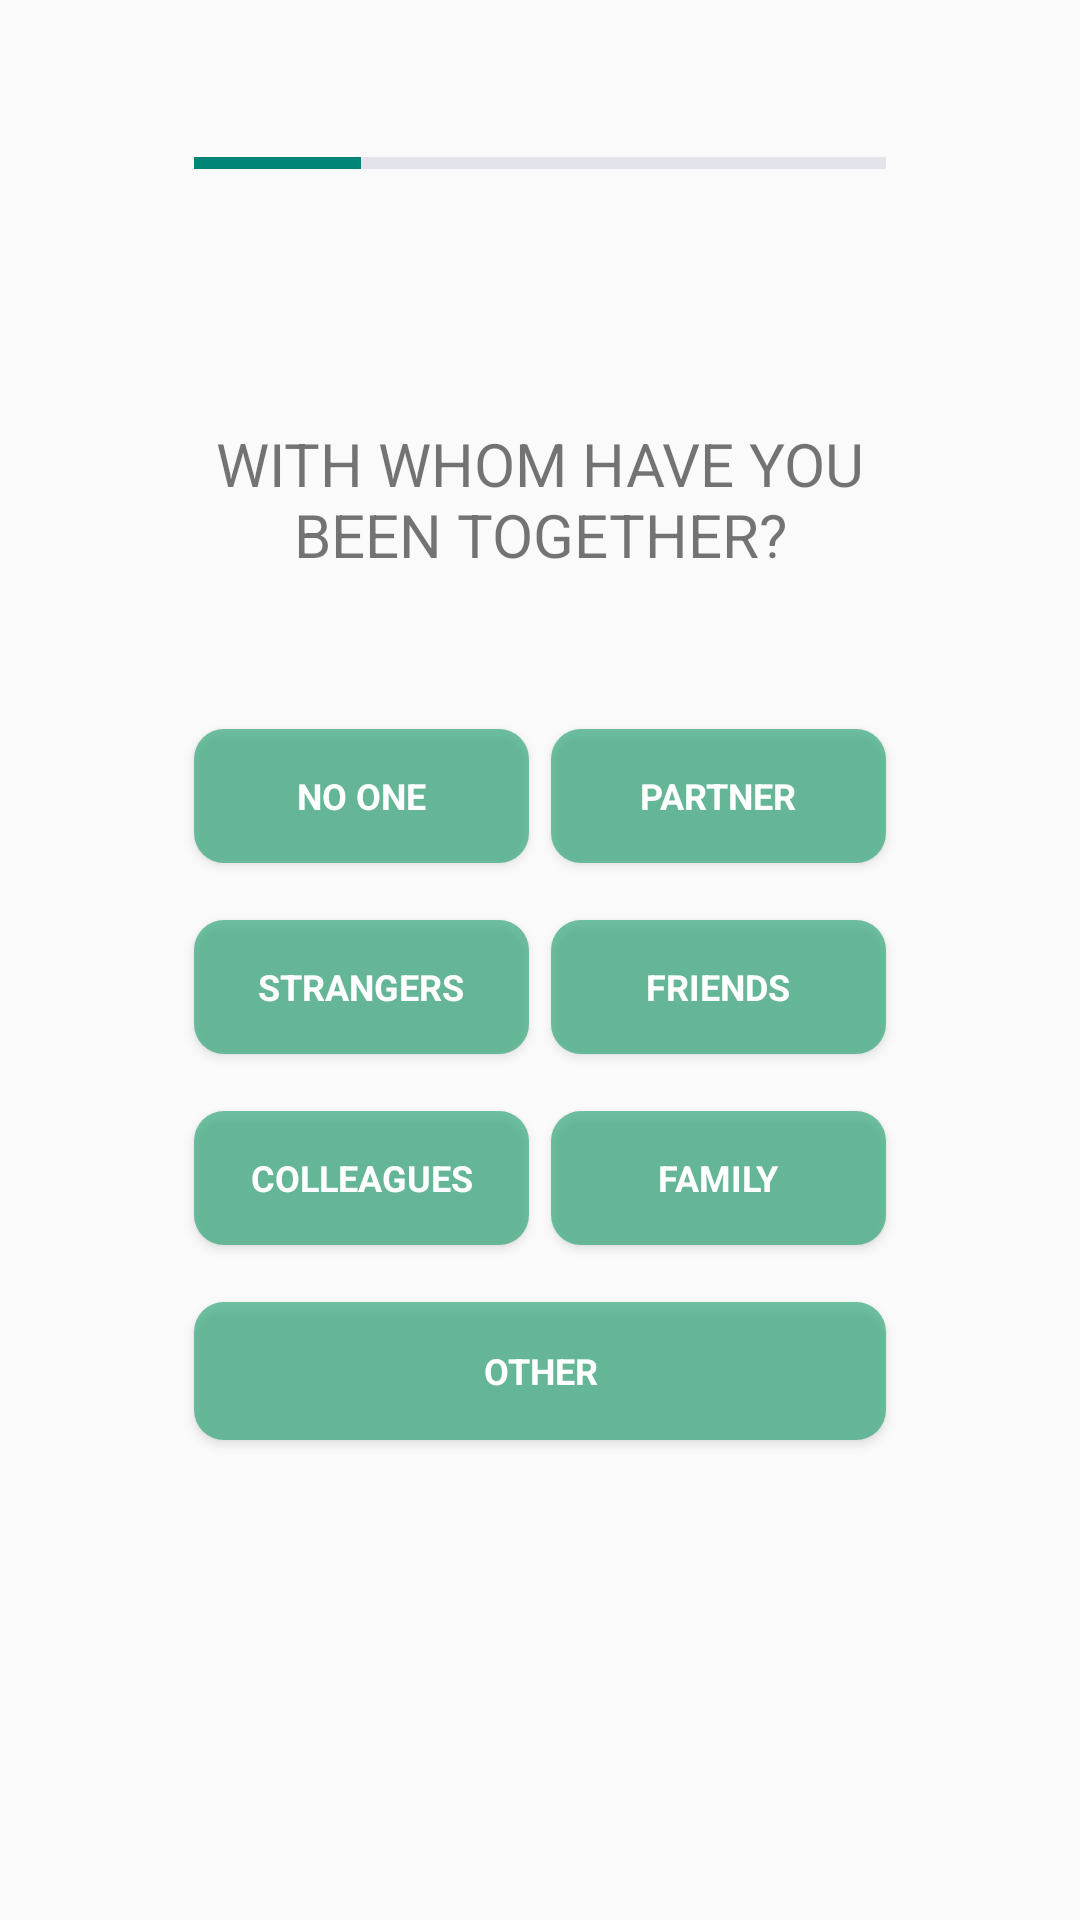

Here is an Android app screen rendered from its layout file. Give the layout XML and the strings, colors and styles it references.
<!-- AndroidManifest.xml: application theme Theme.AppCompat.Light.NoActionBar -->
<!-- res/layout/fragment_people_premade.xml -->
<?xml version="1.0" encoding="utf-8"?>
<androidx.constraintlayout.widget.ConstraintLayout xmlns:android="http://schemas.android.com/apk/res/android"
    xmlns:app="http://schemas.android.com/apk/res-auto"
    xmlns:tools="http://schemas.android.com/tools"
    android:layout_width="match_parent"
    android:layout_height="match_parent"
    tools:context="ui.personPremade.PersonPremadeFragment">


    <TextView
        android:id="@+id/textFeeling"
        android:layout_width="0dp"
        android:layout_height="0dp"
        android:gravity="center"
        android:text="With whom have you been together?"
        android:textAllCaps="true"
        android:textSize="20dp"
        app:layout_constraintBottom_toTopOf="@+id/guideline2_v"
        app:layout_constraintEnd_toStartOf="@+id/guideline4_h"
        app:layout_constraintStart_toStartOf="@+id/guideline1_h"
        app:layout_constraintTop_toTopOf="@+id/guideline1_v" />

    <Button
        android:id="@+id/btnColleagues"
        style="@style/buttonStyle"

        android:layout_width="0dp"
        android:layout_height="0dp"
        android:layout_alignBottom="@id/btnFriends"
        android:background="@drawable/button"
        android:gravity="center"
        android:text="Colleagues"
        android:textAllCaps="true"


        app:layout_constraintBottom_toTopOf="@+id/btnPeopleOther"
        app:layout_constraintDimensionRatio="2.5:1"
        app:layout_constraintEnd_toStartOf="@+id/guideline2_h"
        app:layout_constraintHorizontal_bias="0.5"
        app:layout_constraintStart_toStartOf="@+id/guideline1_h"
        app:layout_constraintTop_toBottomOf="@+id/btnStrangers" />

    <Button
        android:id="@+id/btnFriends"
        style="@style/buttonStyle"
        android:layout_width="0dp"
        android:layout_height="0dp"
        android:background="@drawable/button"
        android:gravity="center"
        android:text="Friends"
        android:textAllCaps="true"

        app:layout_constraintBottom_toTopOf="@+id/btnFamily"
        app:layout_constraintDimensionRatio="2.5:1"
        app:layout_constraintEnd_toStartOf="@+id/guideline4_h"
        app:layout_constraintHorizontal_bias="0.5"
        app:layout_constraintStart_toStartOf="@+id/guideline3_h"
        app:layout_constraintTop_toBottomOf="@+id/btnPartner" />

    <Button
        android:id="@+id/btnPeopleOther"
        style="@style/buttonStyle"
        android:layout_width="0dp"
        android:layout_height="0dp"
        android:background="@drawable/button"
        android:gravity="center"
        android:text="Other"
        android:textAllCaps="true"
        app:layout_constraintEnd_toStartOf="@id/guideline4_h"
        app:layout_constraintStart_toEndOf="@id/guideline1_h"
        app:layout_constraintBottom_toTopOf="@+id/guideline3_v"
        app:layout_constraintDimensionRatio="5:1"/>

    <Button
        android:id="@+id/btnStrangers"
        style="@style/buttonStyle"
        android:layout_width="0dp"
        android:layout_height="0dp"
        android:background="@drawable/button"
        android:gravity="center"
        android:text="Strangers"
        android:textAllCaps="true"

        app:layout_constraintBottom_toTopOf="@+id/btnColleagues"
        app:layout_constraintDimensionRatio="2.5:1"
        app:layout_constraintEnd_toStartOf="@+id/guideline2_h"
        app:layout_constraintHorizontal_bias="0.5"
        app:layout_constraintStart_toStartOf="@+id/guideline1_h"
        app:layout_constraintTop_toBottomOf="@+id/btnNoOne" />

    <Button
        android:id="@+id/btnFamily"
        style="@style/buttonStyle"
        android:layout_width="0dp"
        android:layout_height="0dp"
        android:background="@drawable/button"
        android:gravity="center"
        android:text="Family"

        app:layout_constraintBottom_toTopOf="@+id/btnPeopleOther"
        app:layout_constraintDimensionRatio="2.5:1"
        app:layout_constraintEnd_toStartOf="@+id/guideline4_h"
        app:layout_constraintHorizontal_bias="0.5"
        app:layout_constraintStart_toStartOf="@+id/guideline3_h"
        app:layout_constraintTop_toBottomOf="@+id/btnFriends" />

    <Button
        android:id="@+id/btnNoOne"
        style="@style/buttonStyle"
        android:layout_width="0dp"
        android:layout_height="0dp"
        android:background="@drawable/button"
        android:gravity="center"
        android:text="No one"
        android:textAllCaps="true"

        app:layout_constraintBottom_toTopOf="@+id/btnStrangers"
        app:layout_constraintDimensionRatio="2.5:1"
        app:layout_constraintEnd_toStartOf="@+id/guideline2_h"
        app:layout_constraintHorizontal_bias="0.5"
        app:layout_constraintStart_toStartOf="@+id/guideline1_h"
        app:layout_constraintTop_toBottomOf="@+id/textFeeling" />

    <Button
        android:id="@+id/btnPartner"
        style="@style/buttonStyle"
        android:layout_width="0dp"
        android:layout_height="0dp"
        android:background="@drawable/button"
        android:gravity="center"
        android:text="Partner"
        android:textAllCaps="true"

        app:layout_constraintBottom_toTopOf="@+id/btnFriends"
        app:layout_constraintDimensionRatio="2.5:1"
        app:layout_constraintEnd_toStartOf="@+id/guideline4_h"
        app:layout_constraintHorizontal_bias="0.0"
        app:layout_constraintStart_toStartOf="@+id/guideline3_h"
        app:layout_constraintTop_toBottomOf="@+id/textFeeling" />

    <ProgressBar
        android:id="@+id/pBarDominance"
        style="?android:attr/progressBarStyleHorizontal"
        android:layout_width="0dp"
        android:layout_height="0dp"
        android:progress="24"

        android:progressBackgroundTint="@color/lightPurpel"

        app:layout_constraintBottom_toTopOf="@+id/guideline1_v"
        app:layout_constraintEnd_toStartOf="@+id/guideline4_h"
        app:layout_constraintHorizontal_bias="1.0"
        app:layout_constraintStart_toStartOf="@+id/guideline1_h"
        app:layout_constraintTop_toTopOf="parent"
        app:layout_constraintVertical_bias="0.0" />

    <androidx.constraintlayout.widget.Guideline
        android:id="@+id/guideline1_v"
        android:layout_width="wrap_content"
        android:layout_height="wrap_content"
        android:orientation="horizontal"
        app:layout_constraintGuide_percent="0.17" />

    <androidx.constraintlayout.widget.Guideline
        android:id="@+id/guideline2_v"
        android:layout_width="wrap_content"
        android:layout_height="wrap_content"
        android:orientation="horizontal"
        app:layout_constraintGuide_percent="0.35" />

    <androidx.constraintlayout.widget.Guideline
        android:id="@+id/guideline3_v"
        android:layout_width="wrap_content"
        android:layout_height="wrap_content"
        android:orientation="horizontal"
        app:layout_constraintGuide_percent="0.75" />

    <androidx.constraintlayout.widget.Guideline
        android:id="@+id/guideline1_h"
        android:layout_width="wrap_content"
        android:layout_height="wrap_content"
        android:orientation="vertical"
        app:layout_constraintGuide_percent="0.18" />

    <androidx.constraintlayout.widget.Guideline
        android:id="@+id/guideline2_h"
        android:layout_width="wrap_content"
        android:layout_height="wrap_content"
        android:orientation="vertical"
        app:layout_constraintGuide_percent="0.49" />

    <androidx.constraintlayout.widget.Guideline
        android:id="@+id/guideline3_h"
        android:layout_width="wrap_content"
        android:layout_height="wrap_content"
        android:orientation="vertical"
        app:layout_constraintGuide_percent="0.51" />

    <androidx.constraintlayout.widget.Guideline
        android:id="@+id/guideline4_h"
        android:layout_width="wrap_content"
        android:layout_height="wrap_content"
        android:orientation="vertical"
        app:layout_constraintGuide_percent="0.82" />


</androidx.constraintlayout.widget.ConstraintLayout>
<!-- resources referenced by this layout -->
<resources>
  <color name="lightPurpel">#9DA2BF</color>
  <!-- drawable button (drawable) -->
  <?xml version="1.0" encoding="utf-8"?>
  <shape xmlns:android="http://schemas.android.com/apk/res/android">
  
      
      <corners  android:radius="10dp"/>
  
      
      <solid android:color="#94119966"/>
  
  </shape>
  <style name="buttonStyle" parent="@android:style/Widget.Button.Small">
          <item name="android:textColor">#FFFFFF</item>
          <item name="android:textSize">12sp</item>
          <item name="android:textStyle">bold</item>
          <item name="android:gravity">center</item>
          <item name="textAllCaps">true</item>
      </style>
</resources>
